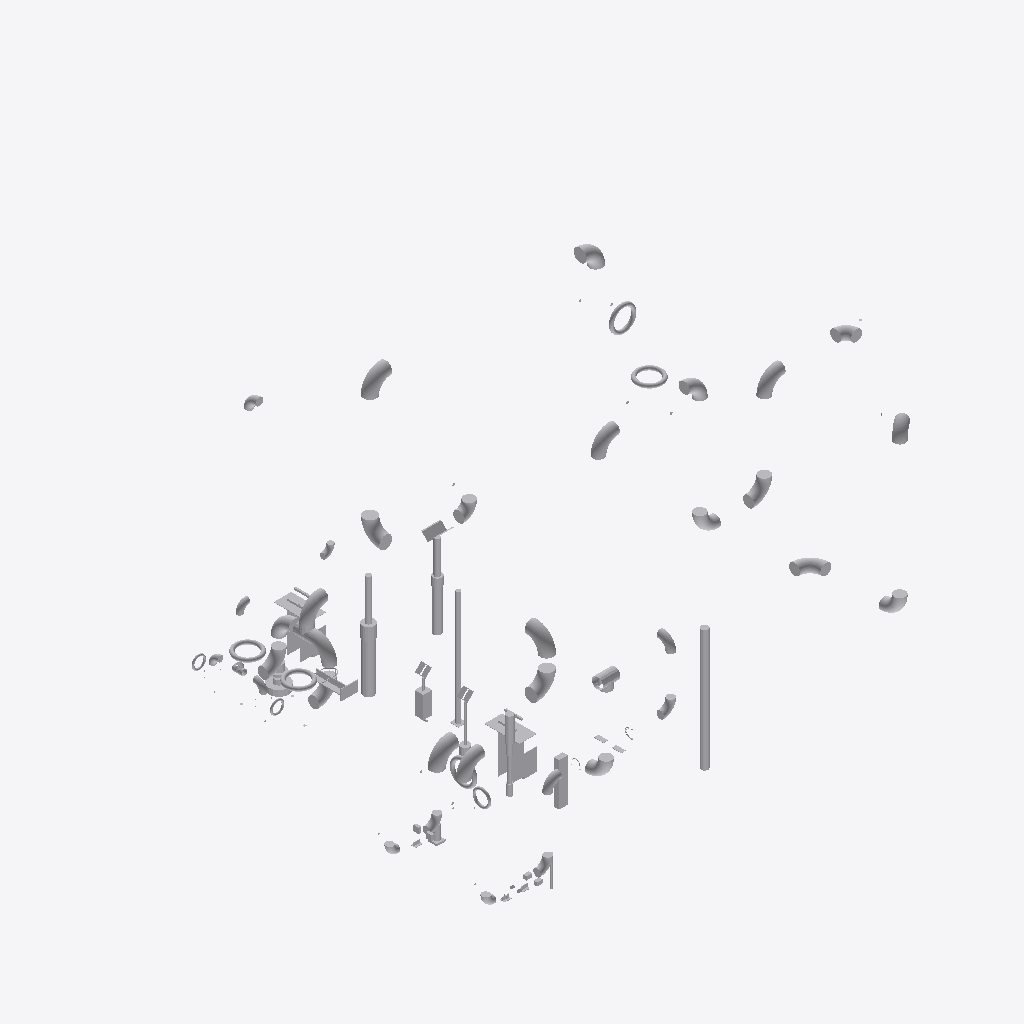
Isometric view of an IFC building model (IFC-SPF (STEP), schema IFC4, length unit metre), seen from the south-west, elements coloured by IFC class (only those large enough to see are counted): 69 other elements (light grey).
Extent 39.7 m × 47.6 m × 34.7 m (x, y, z). Storeys (1): unnamed at 0.00 m. Elements (98): 98 IfcDistributionElement.

HEADER;
FILE_DESCRIPTION(('ViewDefinition [CoordinationView]'),'2;1');
FILE_NAME('','2020-07-06T10:31:47',(),(),'IfcOpenShell 0.7.0-dev','IfcOpenShell 0.7.0-dev','');
FILE_SCHEMA(('IFC4'));
ENDSEC;
DATA;
#23=IFCPROJECT('Test-GATE VALVE 8 IN U-S-1-EX-OPM HAND_WHEEL',#16,'OpenPlant IFC Exporter','$','$','$','$',(#19),#22);
#3892=IFCSITE('3dUYdb1EXCYwYx89il3b4p',#16,$,$,$,#3891,$,$,.ELEMENT.,$,$,$,$,$);
#3899=IFCBUILDING('39fOk0Z054pPQWjdVvelv0',#16,$,$,$,#3898,$,$,.ELEMENT.,$,$,$);
#3906=IFCBUILDINGSTOREY('0nUqccN3HE6RUer35YUZDX',#16,$,$,$,#3905,$,$,.ELEMENT.,$);
#15406=IFCDISTRIBUTIONELEMENT('Insulated Pipe Vessel Guide',#16,'Insulated Pipe Vessel Guide','Insulated Pipe Vessel Guide','$',#15405,#15400,'$');
#20167=IFCDISTRIBUTIONELEMENT('Adjustable Post Support',#16,'Adjustable Post Support','Adjustable Post Support','$',#20166,#20161,'$');
#22722=IFCDISTRIBUTIONELEMENT('Single Pipe Trunnion',#16,'Single Pipe Trunnion','Single Pipe Trunnion','$',#22721,#22716,'$');
#19398=IFCDISTRIBUTIONELEMENT('Adjustable Support',#16,'Adjustable Support','Adjustable Support','$',#19397,#19392,'$');
#15574=IFCDISTRIBUTIONELEMENT('Insulated Pipe Vessel Guide',#16,'Insulated Pipe Vessel Guide','Insulated Pipe Vessel Guide','$',#15573,#15568,'$');
#20496=IFCDISTRIBUTIONELEMENT('Stanchion Pipe Support',#16,'Stanchion Pipe Support','Stanchion Pipe Support','$',#20495,#20490,'$');
#4527=IFCDISTRIBUTIONELEMENT('Pipe Elbow 90 Degree Long Radius 12 IN U-S-1-EX-OPM ASME - B36.10',#16,'Pipe Elbow 90 Degree Long Radius 12 IN U-S-1-EX-OPM ASME - B36.10','Pipe Elbow 90 Degree Long Radius 12 IN U-S-1-EX-OPM ASME - B36.10','$',#4526,#4521,'$');
#4840=IFCDISTRIBUTIONELEMENT('Pipe Elbow 90 Degree Long Radius 12 IN U-S-1-EX-OPM ASME - B36.10',#16,'Pipe Elbow 90 Degree Long Radius 12 IN U-S-1-EX-OPM ASME - B36.10','Pipe Elbow 90 Degree Long Radius 12 IN U-S-1-EX-OPM ASME - B36.10','$',#4839,#4834,'$');
#4611=IFCDISTRIBUTIONELEMENT('Pipe Elbow 90 Degree Long Radius 12 IN U-S-1-EX-OPM ASME - B36.10',#16,'Pipe Elbow 90 Degree Long Radius 12 IN U-S-1-EX-OPM ASME - B36.10','Pipe Elbow 90 Degree Long Radius 12 IN U-S-1-EX-OPM ASME - B36.10','$',#4610,#4605,'$');
#4672=IFCDISTRIBUTIONELEMENT('Pipe Elbow 90 Degree Long Radius 12 IN U-S-1-EX-OPM ASME - B36.10',#16,'Pipe Elbow 90 Degree Long Radius 12 IN U-S-1-EX-OPM ASME - B36.10','Pipe Elbow 90 Degree Long Radius 12 IN U-S-1-EX-OPM ASME - B36.10','$',#4671,#4666,'$');
#4779=IFCDISTRIBUTIONELEMENT('Pipe Elbow 90 Degree Long Radius 12 IN U-S-1-EX-OPM ASME - B36.10',#16,'Pipe Elbow 90 Degree Long Radius 12 IN U-S-1-EX-OPM ASME - B36.10','Pipe Elbow 90 Degree Long Radius 12 IN U-S-1-EX-OPM ASME - B36.10','$',#4778,#4773,'$');
#16561=IFCDISTRIBUTIONELEMENT('Spring Hanger',#16,'Spring Hanger','Spring Hanger','$',#16560,#16555,'$');
#15238=IFCDISTRIBUTIONELEMENT('Vessel Pipe Guide',#16,'Vessel Pipe Guide','Vessel Pipe Guide','$',#15237,#15232,'$');
#18539=IFCDISTRIBUTIONELEMENT('Base Support',#16,'Base Support','Base Support','$',#18538,#18533,'$');
#8949=IFCDISTRIBUTIONELEMENT('Pipe Elbow 90 Degree Long Radius 12 IN U-S-1-EX-OPM ASME - B36.10',#16,'Pipe Elbow 90 Degree Long Radius 12 IN U-S-1-EX-OPM ASME - B36.10','Pipe Elbow 90 Degree Long Radius 12 IN U-S-1-EX-OPM ASME - B36.10','$',#8948,#8943,'$');
#6459=IFCDISTRIBUTIONELEMENT('Pipe Elbow 90 Degree Long Radius 12 IN U-S-1-EX-OPM ASME - B36.10',#16,'Pipe Elbow 90 Degree Long Radius 12 IN U-S-1-EX-OPM ASME - B36.10','Pipe Elbow 90 Degree Long Radius 12 IN U-S-1-EX-OPM ASME - B36.10','$',#6458,#6453,'$');
#6866=IFCDISTRIBUTIONELEMENT('Pipe Elbow 90 Degree Long Radius 12 IN U-S-1-EX-OPM ASME - B36.10',#16,'Pipe Elbow 90 Degree Long Radius 12 IN U-S-1-EX-OPM ASME - B36.10','Pipe Elbow 90 Degree Long Radius 12 IN U-S-1-EX-OPM ASME - B36.10','$',#6865,#6860,'$');
#6797=IFCDISTRIBUTIONELEMENT('Pipe Elbow 90 Degree Long Radius 12 IN U-S-1-EX-OPM ASME - B36.10',#16,'Pipe Elbow 90 Degree Long Radius 12 IN U-S-1-EX-OPM ASME - B36.10','Pipe Elbow 90 Degree Long Radius 12 IN U-S-1-EX-OPM ASME - B36.10','$',#6796,#6791,'$');
#7073=IFCDISTRIBUTIONELEMENT('Pipe Elbow 90 Degree Long Radius 12 IN U-S-1-EX-OPM ASME - B36.10',#16,'Pipe Elbow 90 Degree Long Radius 12 IN U-S-1-EX-OPM ASME - B36.10','Pipe Elbow 90 Degree Long Radius 12 IN U-S-1-EX-OPM ASME - B36.10','$',#7072,#7067,'$');
#10014=IFCDISTRIBUTIONELEMENT('Pipe Elbow 90 Degree Long Radius 12 IN U-S-1-EX-OPM ASME - B36.10',#16,'Pipe Elbow 90 Degree Long Radius 12 IN U-S-1-EX-OPM ASME - B36.10','Pipe Elbow 90 Degree Long Radius 12 IN U-S-1-EX-OPM ASME - B36.10','$',#10013,#10008,'$');
#15076=IFCDISTRIBUTIONELEMENT('Angled UBolt',#16,'Angled UBolt','Angled UBolt','$',#15075,#15070,'$');
#10467=IFCDISTRIBUTIONELEMENT('Pipe Elbow 90 Degree Long Radius 12 IN U-S-1-EX-OPM ASME - B36.10',#16,'Pipe Elbow 90 Degree Long Radius 12 IN U-S-1-EX-OPM ASME - B36.10','Pipe Elbow 90 Degree Long Radius 12 IN U-S-1-EX-OPM ASME - B36.10','$',#10466,#10461,'$');
#6390=IFCDISTRIBUTIONELEMENT('Pipe Elbow 90 Degree Long Radius 12 IN U-S-1-EX-OPM ASME - B36.10',#16,'Pipe Elbow 90 Degree Long Radius 12 IN U-S-1-EX-OPM ASME - B36.10','Pipe Elbow 90 Degree Long Radius 12 IN U-S-1-EX-OPM ASME - B36.10','$',#6389,#6384,'$');
#4443=IFCDISTRIBUTIONELEMENT('Pipe Elbow 90 Degree Long Radius 12 IN U-S-1-EX-OPM ASME - B36.10',#16,'Pipe Elbow 90 Degree Long Radius 12 IN U-S-1-EX-OPM ASME - B36.10','Pipe Elbow 90 Degree Long Radius 12 IN U-S-1-EX-OPM ASME - B36.10','$',#4442,#4437,'$');
#21771=IFCDISTRIBUTIONELEMENT('Adjustable Elbow Support',#16,'Adjustable Elbow Support','Adjustable Elbow Support','$',#21770,#21765,'$');
#8322=IFCDISTRIBUTIONELEMENT('Equal Pipe Tee 12 IN U-S-1-EX-OPM ASME - B16.9',#16,'Equal Pipe Tee 12 IN U-S-1-EX-OPM ASME - B16.9','Equal Pipe Tee 12 IN U-S-1-EX-OPM ASME - B16.9','$',#8321,#8316,'$');
#6321=IFCDISTRIBUTIONELEMENT('Pipe Elbow 90 Degree Long Radius 12 IN U-S-1-EX-OPM ASME - B36.10',#16,'Pipe Elbow 90 Degree Long Radius 12 IN U-S-1-EX-OPM ASME - B36.10','Pipe Elbow 90 Degree Long Radius 12 IN U-S-1-EX-OPM ASME - B36.10','$',#6320,#6315,'$');
#8407=IFCDISTRIBUTIONELEMENT('Pipe Elbow 90 Degree Long Radius 12 IN U-S-1-EX-OPM ASME - B36.10',#16,'Pipe Elbow 90 Degree Long Radius 12 IN U-S-1-EX-OPM ASME - B36.10','Pipe Elbow 90 Degree Long Radius 12 IN U-S-1-EX-OPM ASME - B36.10','$',#8406,#8401,'$');
#6919=IFCDISTRIBUTIONELEMENT('Pipe Elbow 90 Degree Long Radius 12 IN U-S-1-EX-OPM ASME - B36.10',#16,'Pipe Elbow 90 Degree Long Radius 12 IN U-S-1-EX-OPM ASME - B36.10','Pipe Elbow 90 Degree Long Radius 12 IN U-S-1-EX-OPM ASME - B36.10','$',#6918,#6913,'$');
#7004=IFCDISTRIBUTIONELEMENT('Pipe Elbow 90 Degree Long Radius 12 IN U-S-1-EX-OPM ASME - B36.10',#16,'Pipe Elbow 90 Degree Long Radius 12 IN U-S-1-EX-OPM ASME - B36.10','Pipe Elbow 90 Degree Long Radius 12 IN U-S-1-EX-OPM ASME - B36.10','$',#7003,#6998,'$');
#6236=IFCDISTRIBUTIONELEMENT('Pipe Elbow 90 Degree Short Radius 12 IN U-S-1-EX-OPM ASME - B16.9',#16,'Pipe Elbow 90 Degree Short Radius 12 IN U-S-1-EX-OPM ASME - B16.9','Pipe Elbow 90 Degree Short Radius 12 IN U-S-1-EX-OPM ASME - B16.9','$',#6235,#6230,'$');
#8880=IFCDISTRIBUTIONELEMENT('Pipe Elbow 90 Degree Short Radius 12 IN U-S-1-EX-OPM ASME - B16.9',#16,'Pipe Elbow 90 Degree Short Radius 12 IN U-S-1-EX-OPM ASME - B16.9','Pipe Elbow 90 Degree Short Radius 12 IN U-S-1-EX-OPM ASME - B16.9','$',#8879,#8874,'$');
#6712=IFCDISTRIBUTIONELEMENT('Pipe Elbow 90 Degree Short Radius 12 IN U-S-1-EX-OPM ASME - B16.9',#16,'Pipe Elbow 90 Degree Short Radius 12 IN U-S-1-EX-OPM ASME - B16.9','Pipe Elbow 90 Degree Short Radius 12 IN U-S-1-EX-OPM ASME - B16.9','$',#6711,#6706,'$');
#9945=IFCDISTRIBUTIONELEMENT('Pipe Elbow 90 Degree Long Radius 12 IN U-S-1-EX-OPM ASME - B36.10',#16,'Pipe Elbow 90 Degree Long Radius 12 IN U-S-1-EX-OPM ASME - B36.10','Pipe Elbow 90 Degree Long Radius 12 IN U-S-1-EX-OPM ASME - B36.10','$',#9944,#9939,'$');
#10935=IFCDISTRIBUTIONELEMENT('Hand wheel topwork',#16,'Hand wheel topwork','Hand wheel topwork','$',#10934,#10929,'$');
#10428=IFCDISTRIBUTIONELEMENT('Hand wheel topwork',#16,'Hand wheel topwork','Hand wheel topwork','$',#10427,#10422,'$');
#7436=IFCDISTRIBUTIONELEMENT('Hand wheel topwork',#16,'Hand wheel topwork','Hand wheel topwork','$',#7435,#7430,'$');
#10521=IFCDISTRIBUTIONELEMENT('Pipe Elbow 90 Degree Long Radius 12 IN U-S-1-EX-OPM ASME - B36.10',#16,'Pipe Elbow 90 Degree Long Radius 12 IN U-S-1-EX-OPM ASME - B36.10','Pipe Elbow 90 Degree Long Radius 12 IN U-S-1-EX-OPM ASME - B36.10','$',#10520,#10515,'$');
#4230=IFCDISTRIBUTIONELEMENT('Hand wheel topwork',#16,'Hand wheel topwork','Hand wheel topwork','$',#4229,#4224,'$');
#17199=IFCDISTRIBUTIONELEMENT('Rod Spring Hanger',#16,'Rod Spring Hanger','Rod Spring Hanger','$',#17198,#17193,'$');
#5482=IFCDISTRIBUTIONELEMENT('Hand wheel topwork',#16,'Hand wheel topwork','Hand wheel topwork','$',#5481,#5476,'$');
#5878=IFCDISTRIBUTIONELEMENT('Pipe Elbow 90 Degree Long Radius 8 IN U-S-1-EX-OPM ASME - B36.10',#16,'Pipe Elbow 90 Degree Long Radius 8 IN U-S-1-EX-OPM ASME - B36.10','Pipe Elbow 90 Degree Long Radius 8 IN U-S-1-EX-OPM ASME - B36.10','$',#5877,#5872,'$');
#5825=IFCDISTRIBUTIONELEMENT('Pipe Elbow 90 Degree Long Radius 8 IN U-S-1-EX-OPM ASME - B36.10',#16,'Pipe Elbow 90 Degree Long Radius 8 IN U-S-1-EX-OPM ASME - B36.10','Pipe Elbow 90 Degree Long Radius 8 IN U-S-1-EX-OPM ASME - B36.10','$',#5824,#5819,'$');
#5947=IFCDISTRIBUTIONELEMENT('Pipe Elbow 90 Degree Long Radius 8 IN U-S-1-EX-OPM ASME - B36.10',#16,'Pipe Elbow 90 Degree Long Radius 8 IN U-S-1-EX-OPM ASME - B36.10','Pipe Elbow 90 Degree Long Radius 8 IN U-S-1-EX-OPM ASME - B36.10','$',#5946,#5941,'$');
#6032=IFCDISTRIBUTIONELEMENT('Pipe Elbow 90 Degree Long Radius 8 IN U-S-1-EX-OPM ASME - B36.10',#16,'Pipe Elbow 90 Degree Long Radius 8 IN U-S-1-EX-OPM ASME - B36.10','Pipe Elbow 90 Degree Long Radius 8 IN U-S-1-EX-OPM ASME - B36.10','$',#6031,#6026,'$');
#5605=IFCDISTRIBUTIONELEMENT('Pipe Elbow 90 Degree Long Radius 8 IN U-S-1-EX-OPM ASME - B36.10',#16,'Pipe Elbow 90 Degree Long Radius 8 IN U-S-1-EX-OPM ASME - B36.10','Pipe Elbow 90 Degree Long Radius 8 IN U-S-1-EX-OPM ASME - B36.10','$',#5604,#5599,'$');
#9850=IFCDISTRIBUTIONELEMENT('Equal Pipe Tee 12 IN U-S-1-EX-OPM ASME - B16.9',#16,'Equal Pipe Tee 12 IN U-S-1-EX-OPM ASME - B16.9','Equal Pipe Tee 12 IN U-S-1-EX-OPM ASME - B16.9','$',#9849,#9844,'$');
#6101=IFCDISTRIBUTIONELEMENT('Pipe Elbow 90 Degree Long Radius 8 IN U-S-1-EX-OPM ASME - B36.10',#16,'Pipe Elbow 90 Degree Long Radius 8 IN U-S-1-EX-OPM ASME - B36.10','Pipe Elbow 90 Degree Long Radius 8 IN U-S-1-EX-OPM ASME - B36.10','$',#6100,#6095,'$');
#3984=IFCDISTRIBUTIONELEMENT('Hand wheel topwork',#16,'Hand wheel topwork','Hand wheel topwork','$',#3983,#3978,'$');
#12324=IFCDISTRIBUTIONELEMENT('Pipe Elbow 90 Degree Long Radius 6 IN U-S-1-EX-OPM ASME - B36.10',#16,'Pipe Elbow 90 Degree Long Radius 6 IN U-S-1-EX-OPM ASME - B36.10','Pipe Elbow 90 Degree Long Radius 6 IN U-S-1-EX-OPM ASME - B36.10','$',#12323,#12318,'$');
#22100=IFCDISTRIBUTIONELEMENT('Simple Elbow Support',#16,'Simple Elbow Support','Simple Elbow Support','$',#22099,#22094,'$');
#12255=IFCDISTRIBUTIONELEMENT('Pipe Elbow 90 Degree Long Radius 6 IN U-S-1-EX-OPM ASME - B36.10',#16,'Pipe Elbow 90 Degree Long Radius 6 IN U-S-1-EX-OPM ASME - B36.10','Pipe Elbow 90 Degree Long Radius 6 IN U-S-1-EX-OPM ASME - B36.10','$',#12254,#12249,'$');
#11238=IFCDISTRIBUTIONELEMENT('Pipe Elbow 90 Degree Long Radius 6 IN U-S-1-EX-OPM ASME - B36.10',#16,'Pipe Elbow 90 Degree Long Radius 6 IN U-S-1-EX-OPM ASME - B36.10','Pipe Elbow 90 Degree Long Radius 6 IN U-S-1-EX-OPM ASME - B36.10','$',#11237,#11232,'$');
#5551=IFCDISTRIBUTIONELEMENT('Pipe Elbow 90 Degree Short Radius 8 IN U-S-1-EX-OPM ASME - B16.9',#16,'Pipe Elbow 90 Degree Short Radius 8 IN U-S-1-EX-OPM ASME - B16.9','Pipe Elbow 90 Degree Short Radius 8 IN U-S-1-EX-OPM ASME - B16.9','$',#5550,#5545,'$');
#5740=IFCDISTRIBUTIONELEMENT('Pipe Elbow 90 Degree Short Radius 8 IN U-S-1-EX-OPM ASME - B16.9',#16,'Pipe Elbow 90 Degree Short Radius 8 IN U-S-1-EX-OPM ASME - B16.9','Pipe Elbow 90 Degree Short Radius 8 IN U-S-1-EX-OPM ASME - B16.9','$',#5739,#5734,'$');
#12155=IFCDISTRIBUTIONELEMENT('Equal Pipe Tee 6 IN U-S-1-EX-OPM ASME - B16.9',#16,'Equal Pipe Tee 6 IN U-S-1-EX-OPM ASME - B16.9','Equal Pipe Tee 6 IN U-S-1-EX-OPM ASME - B16.9','$',#12154,#12149,'$');
#15202=IFCDISTRIBUTIONELEMENT('Directional Pipe Guide',#16,'Directional Pipe Guide','Directional Pipe Guide','$',#15201,#15196,'$');
#11169=IFCDISTRIBUTIONELEMENT('Pipe Elbow 90 Degree Long Radius 6 IN U-S-1-EX-OPM ASME - B36.10',#16,'Pipe Elbow 90 Degree Long Radius 6 IN U-S-1-EX-OPM ASME - B36.10','Pipe Elbow 90 Degree Long Radius 6 IN U-S-1-EX-OPM ASME - B36.10','$',#11168,#11163,'$');
#15487=IFCDISTRIBUTIONELEMENT('Platform Pipe Guides',#16,'Platform Pipe Guides','Platform Pipe Guides','$',#15486,#15481,'$');
#13659=IFCDISTRIBUTIONELEMENT('Directional Pipe Anchor',#16,'Directional Pipe Anchor','Directional Pipe Anchor','$',#13658,#13653,'$');
#12702=IFCDISTRIBUTIONELEMENT('Hand wheel topwork',#16,'Hand wheel topwork','Hand wheel topwork','$',#12701,#12696,'$');
#13050=IFCDISTRIBUTIONELEMENT('Hand wheel topwork',#16,'Hand wheel topwork','Hand wheel topwork','$',#13049,#13044,'$');
#13614=IFCDISTRIBUTIONELEMENT('Riser Clamp',#16,'Riser Clamp','Riser Clamp','$',#13613,#13608,'$');
#22395=IFCDISTRIBUTIONELEMENT('Dummy Leg Support Bop',#16,'Dummy Leg Support Bop','Dummy Leg Support Bop','$',#22394,#22389,'$');
#15319=IFCDISTRIBUTIONELEMENT('Platform Pipe Guides',#16,'Platform Pipe Guides','Platform Pipe Guides','$',#15318,#15313,'$');
#17262=IFCDISTRIBUTIONELEMENT('Tee Shoe',#16,'Tee Shoe','Tee Shoe','$',#17261,#17256,'$');
#17316=IFCDISTRIBUTIONELEMENT('Tee Shoe Pad',#16,'Tee Shoe Pad','Tee Shoe Pad','$',#17315,#17310,'$');
#17391=IFCDISTRIBUTIONELEMENT('Reinforced Tee Shoe Pad',#16,'Reinforced Tee Shoe Pad','Reinforced Tee Shoe Pad','$',#17390,#17385,'$');
#15157=IFCDISTRIBUTIONELEMENT('Angle Guide',#16,'Angle Guide','Angle Guide','$',#15156,#15151,'$');
ENDSEC;
